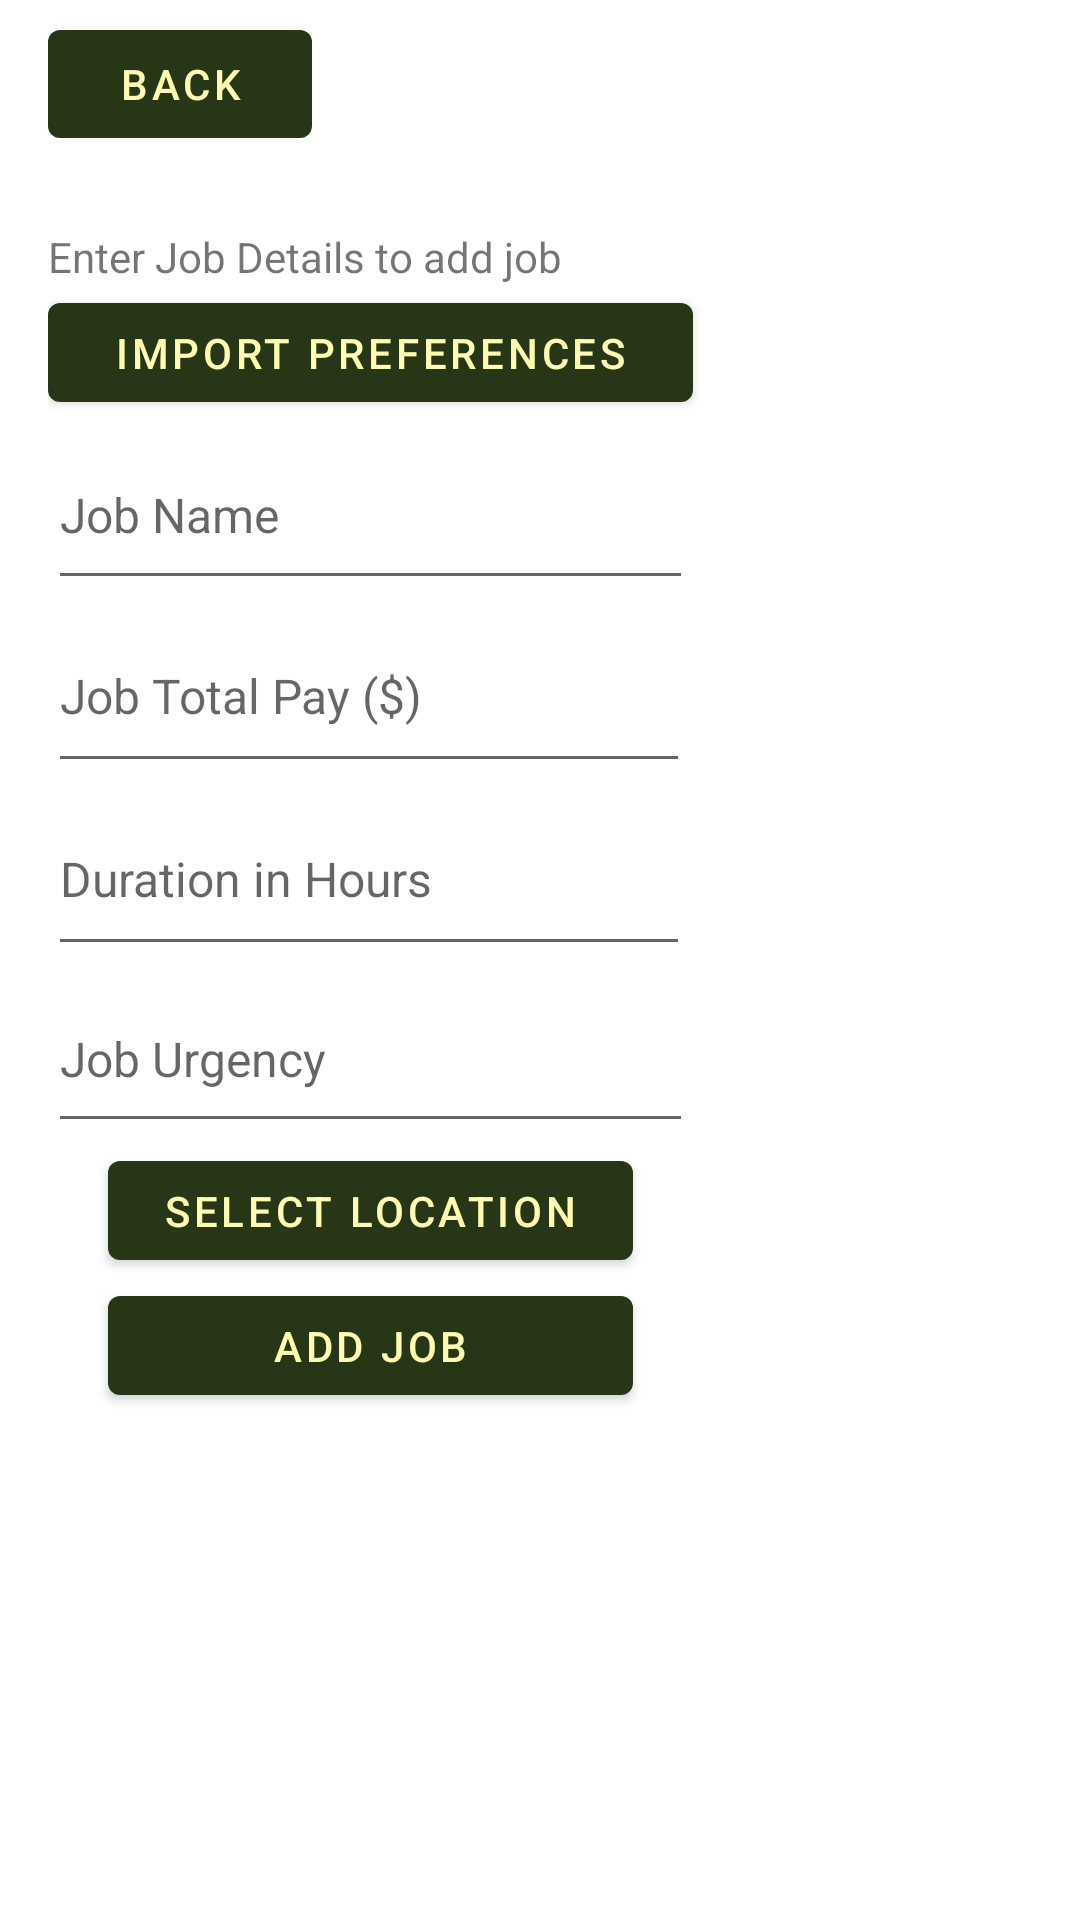

Layout XML and referenced resources for this Android screen:
<!-- AndroidManifest.xml: application theme Theme.QuickCashG18 -->
<!-- res/layout/activity_post_job.xml -->
<?xml version="1.0" encoding="utf-8"?>
<androidx.constraintlayout.widget.ConstraintLayout xmlns:android="http://schemas.android.com/apk/res/android"
    xmlns:app="http://schemas.android.com/apk/res-auto"
    xmlns:tools="http://schemas.android.com/tools"
    android:layout_width="wrap_content"
    android:layout_height="match_parent"
    tools:context=".PostJob">

    <include
        android:id="@+id/include"
        layout="@layout/toolbar"
        android:layout_width="wrap_content"
        android:layout_height="wrap_content"
        tools:layout_editor_absoluteX="90dp"
        tools:layout_editor_absoluteY="8dp" />

    <LinearLayout
        android:layout_width="match_parent"
        android:layout_height="match_parent"
        android:layout_marginTop="60dp"
        android:orientation="vertical"
        android:padding="16dp"
        app:layout_constraintTop_toBottomOf="@+id/include"
        tools:ignore="MissingConstraints"
        tools:layout_editor_absoluteX="90dp">

        <TextView
            android:layout_width="wrap_content"
            android:layout_height="wrap_content"
            android:text="Enter Job Details to add job"></TextView>

        <Button
            android:id="@+id/importEmployerPreferences"
            android:layout_width="215dp"
            android:layout_height="45dp"
            android:layout_marginLeft="0dp"
            android:text="Import Preferences"
            tools:ignore="MissingConstraints" />

        <EditText
            android:id="@+id/jobTitle"
            android:layout_width="215dp"
            android:layout_height="60dp"
            android:width="200dp"
            android:hint="Job Name"
            android:inputType="text"
            android:textSize="16dp"></EditText>

        <EditText
            android:id="@+id/totalPay"
            android:layout_width="214dp"
            android:layout_height="61dp"
            android:width="200dp"
            android:hint="Job Total Pay ($)"
            android:inputType="text"
            android:textSize="16dp"></EditText>

        <EditText
            android:id="@+id/duration"
            android:layout_width="214dp"
            android:layout_height="61dp"
            android:width="200dp"
            android:hint="Duration in Hours"
            android:inputType="text"
            android:textSize="16dp"></EditText>

        <EditText
            android:id="@+id/urgency"
            android:layout_width="215dp"
            android:layout_height="59dp"
            android:width="200dp"
            android:hint="Job Urgency"
            android:inputType="text"
            android:textSize="16dp"></EditText>

        <Button
            android:id="@+id/jobOpenLocationSelect"
            android:layout_width="175dp"
            android:layout_height="45dp"
            android:layout_marginLeft="20dp"
            android:text="Select Location"
            tools:ignore="MissingConstraints" />

        <Button
            android:id="@+id/JobButton"
            android:layout_width="175dp"
            android:layout_height="45dp"
            android:layout_marginLeft="20dp"
            android:text="Add Job"
            tools:ignore="MissingConstraints" />


    </LinearLayout>

</androidx.constraintlayout.widget.ConstraintLayout>
<!-- res/layout/toolbar.xml (included above) -->
<?xml version="1.0" encoding="utf-8"?>
<androidx.constraintlayout.widget.ConstraintLayout xmlns:android="http://schemas.android.com/apk/res/android"
    xmlns:app="http://schemas.android.com/apk/res-auto"
    xmlns:tools="http://schemas.android.com/tools"
    android:id="@+id/ToolbarLayout"
    android:layout_width="match_parent"
    android:layout_height="match_parent">

    <Button
        android:id="@+id/homeButton"
        android:layout_width="wrap_content"
        android:layout_height="wrap_content"
        android:layout_marginStart="16dp"
        android:layout_marginTop="4dp"
        android:onClick="onClickBack"
        android:text="BACK"
        app:layout_constraintStart_toStartOf="parent"
        app:layout_constraintTop_toTopOf="parent" />
</androidx.constraintlayout.widget.ConstraintLayout>
<!-- resources referenced by this layout -->
<resources>
  <style name="Theme.QuickCashG18" parent="Theme.MaterialComponents.DayNight.DarkActionBar">
          
          <item name="colorPrimary">@color/darkgreen_283618</item>
          <item name="colorPrimaryVariant">@color/green_606C38</item>
          <item name="colorOnPrimary">@color/beige_FEFAE0</item>
          
          <item name="colorSecondary">@color/warmTan_DDA15E</item>
          <item name="colorSecondaryVariant">@color/warmBrown_BC6C25</item>
          <item name="colorOnSecondary">@color/black</item>
          
          <item name="android:statusBarColor" tools:targetApi="l">?attr/colorPrimaryVariant</item>
          
      </style>
  <color name="darkgreen_283618">#283618</color>
  <color name="green_606C38">#606C38</color>
  <color name="beige_FEFAE0">#FEFAB0</color>
  <color name="warmTan_DDA15E">#DDA15E</color>
  <color name="warmBrown_BC6C25">#BC6C25</color>
  <color name="black">#FF000000</color>
</resources>
